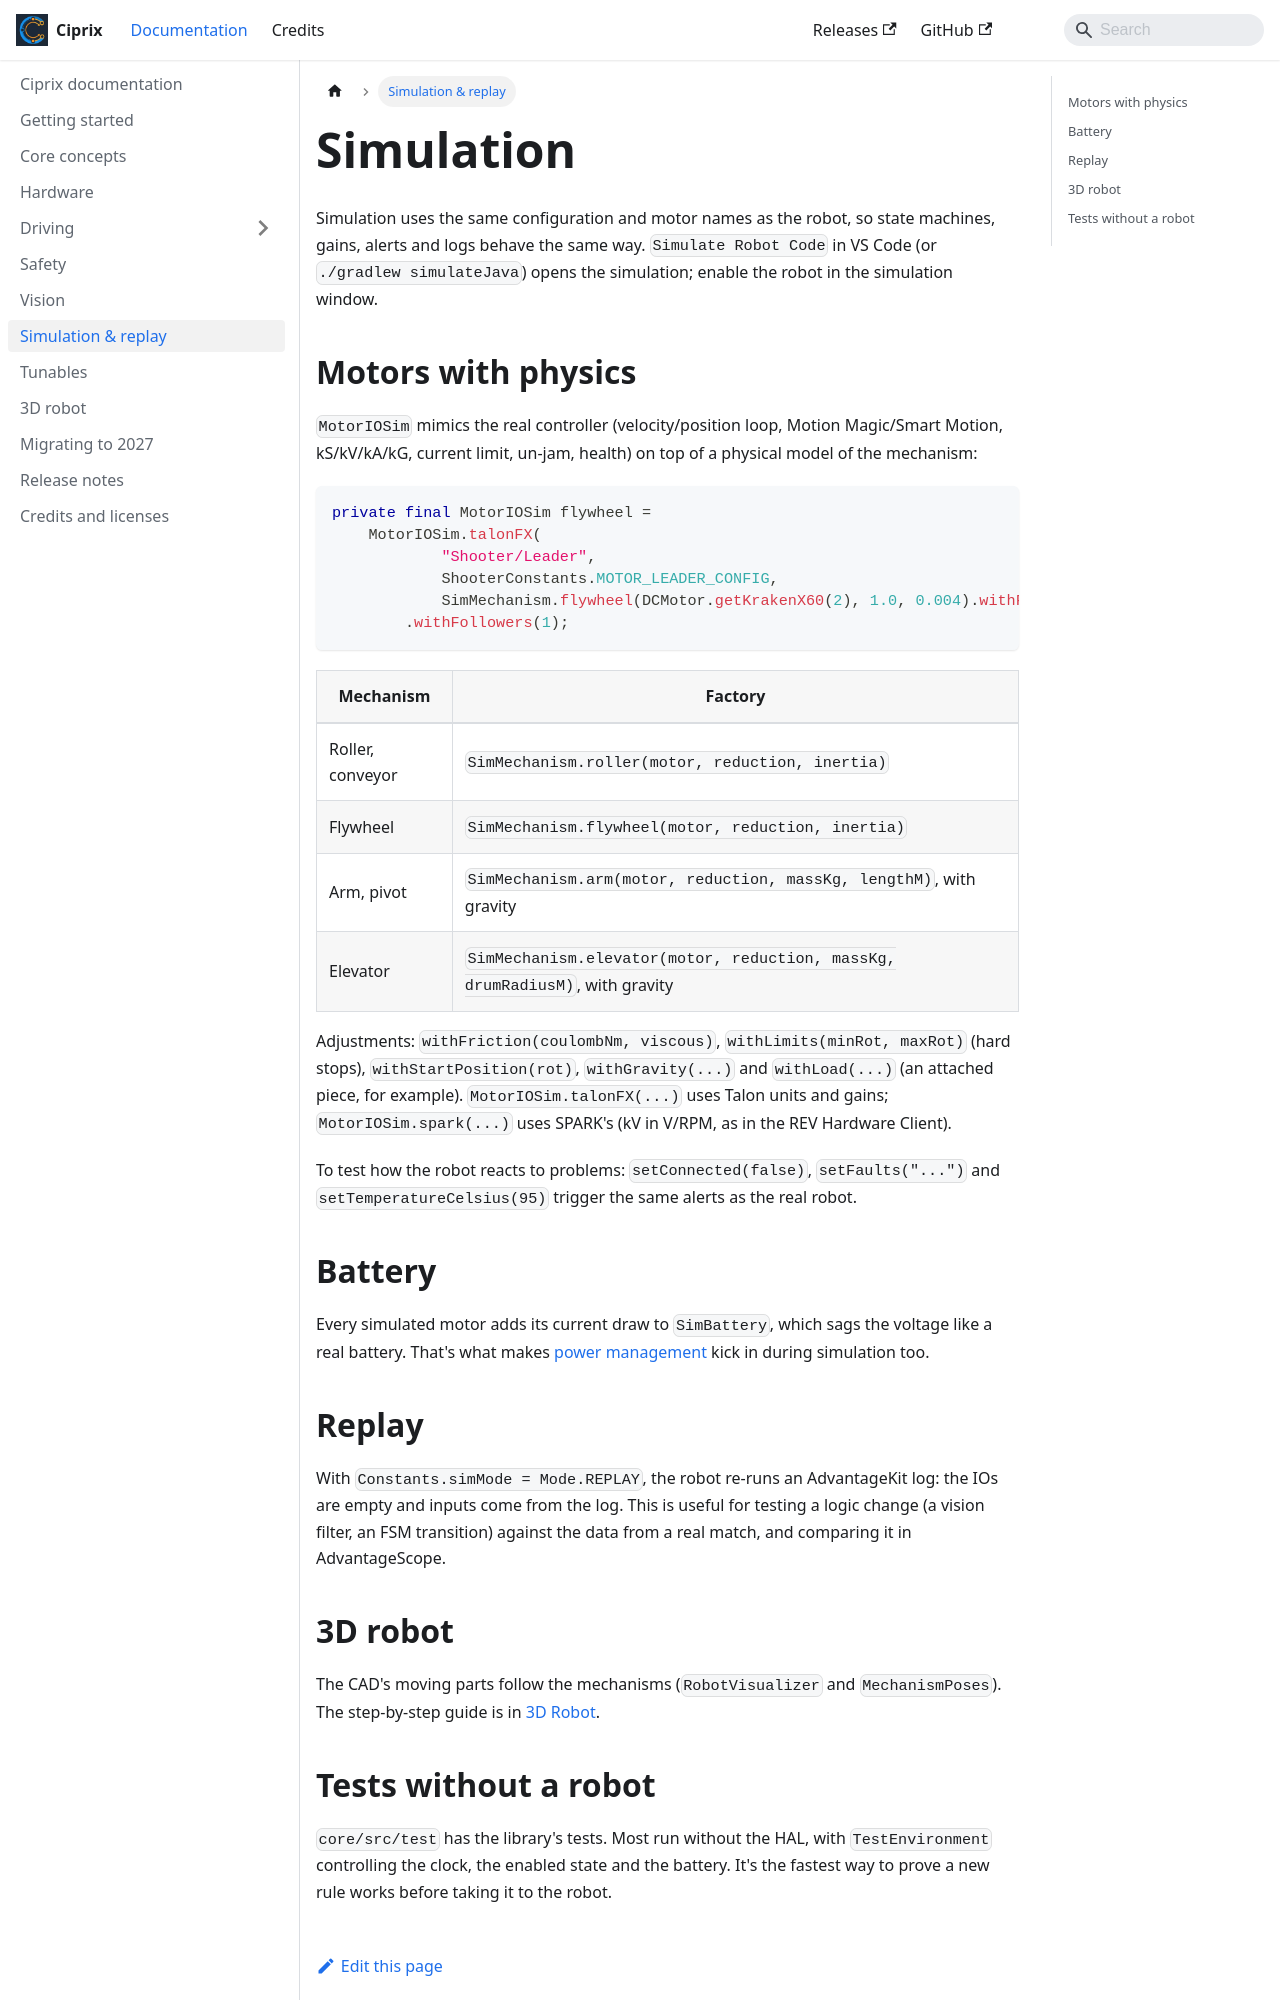

repository: 23Daniel3/Ciprix · page: docs/simulation.html · generator: docusaurus

---
sidebar_position: 60
---

# Simulation

Simulation uses the same configuration and motor names as the robot, so state machines, gains,
alerts and logs behave the same way. `Simulate Robot Code` in VS Code (or `./gradlew
simulateJava`) opens the simulation; enable the robot in the simulation window.

## Motors with physics

`MotorIOSim` mimics the real controller (velocity/position loop, Motion Magic/Smart Motion,
kS/kV/kA/kG, current limit, un-jam, health) on top of a physical model of the mechanism:

```java
private final MotorIOSim flywheel =
    MotorIOSim.talonFX(
            "Shooter/Leader",
            ShooterConstants.MOTOR_LEADER_CONFIG,
            SimMechanism.flywheel(DCMotor.getKrakenX60(2), 1.0, 0.004).withFriction(0.03, 0.0))
        .withFollowers(1);
```

| Mechanism | Factory |
| --- | --- |
| Roller, conveyor | `SimMechanism.roller(motor, reduction, inertia)` |
| Flywheel | `SimMechanism.flywheel(motor, reduction, inertia)` |
| Arm, pivot | `SimMechanism.arm(motor, reduction, massKg, lengthM)`, with gravity |
| Elevator | `SimMechanism.elevator(motor, reduction, massKg, drumRadiusM)`, with gravity |

Adjustments: `withFriction(coulombNm, viscous)`, `withLimits(minRot, maxRot)` (hard stops),
`withStartPosition(rot)`, `withGravity(...)` and `withLoad(...)` (an attached piece, for
example). `MotorIOSim.talonFX(...)` uses Talon units and gains; `MotorIOSim.spark(...)` uses
SPARK's (kV in V/RPM, as in the REV Hardware Client).

To test how the robot reacts to problems: `setConnected(false)`, `setFaults("...")` and
`setTemperatureCelsius(95)` trigger the same alerts as the real robot.

## Battery

Every simulated motor adds its current draw to `SimBattery`, which sags the voltage like a real
battery. That's what makes [power management](hardware-power-and-pit.md#low-battery) kick in
during simulation too.

## Replay

With `Constants.simMode = Mode.REPLAY`, the robot re-runs an AdvantageKit log: the IOs are empty
and inputs come from the log. This is useful for testing a logic change (a vision filter, an FSM
transition) against the data from a real match, and comparing it in AdvantageScope.
